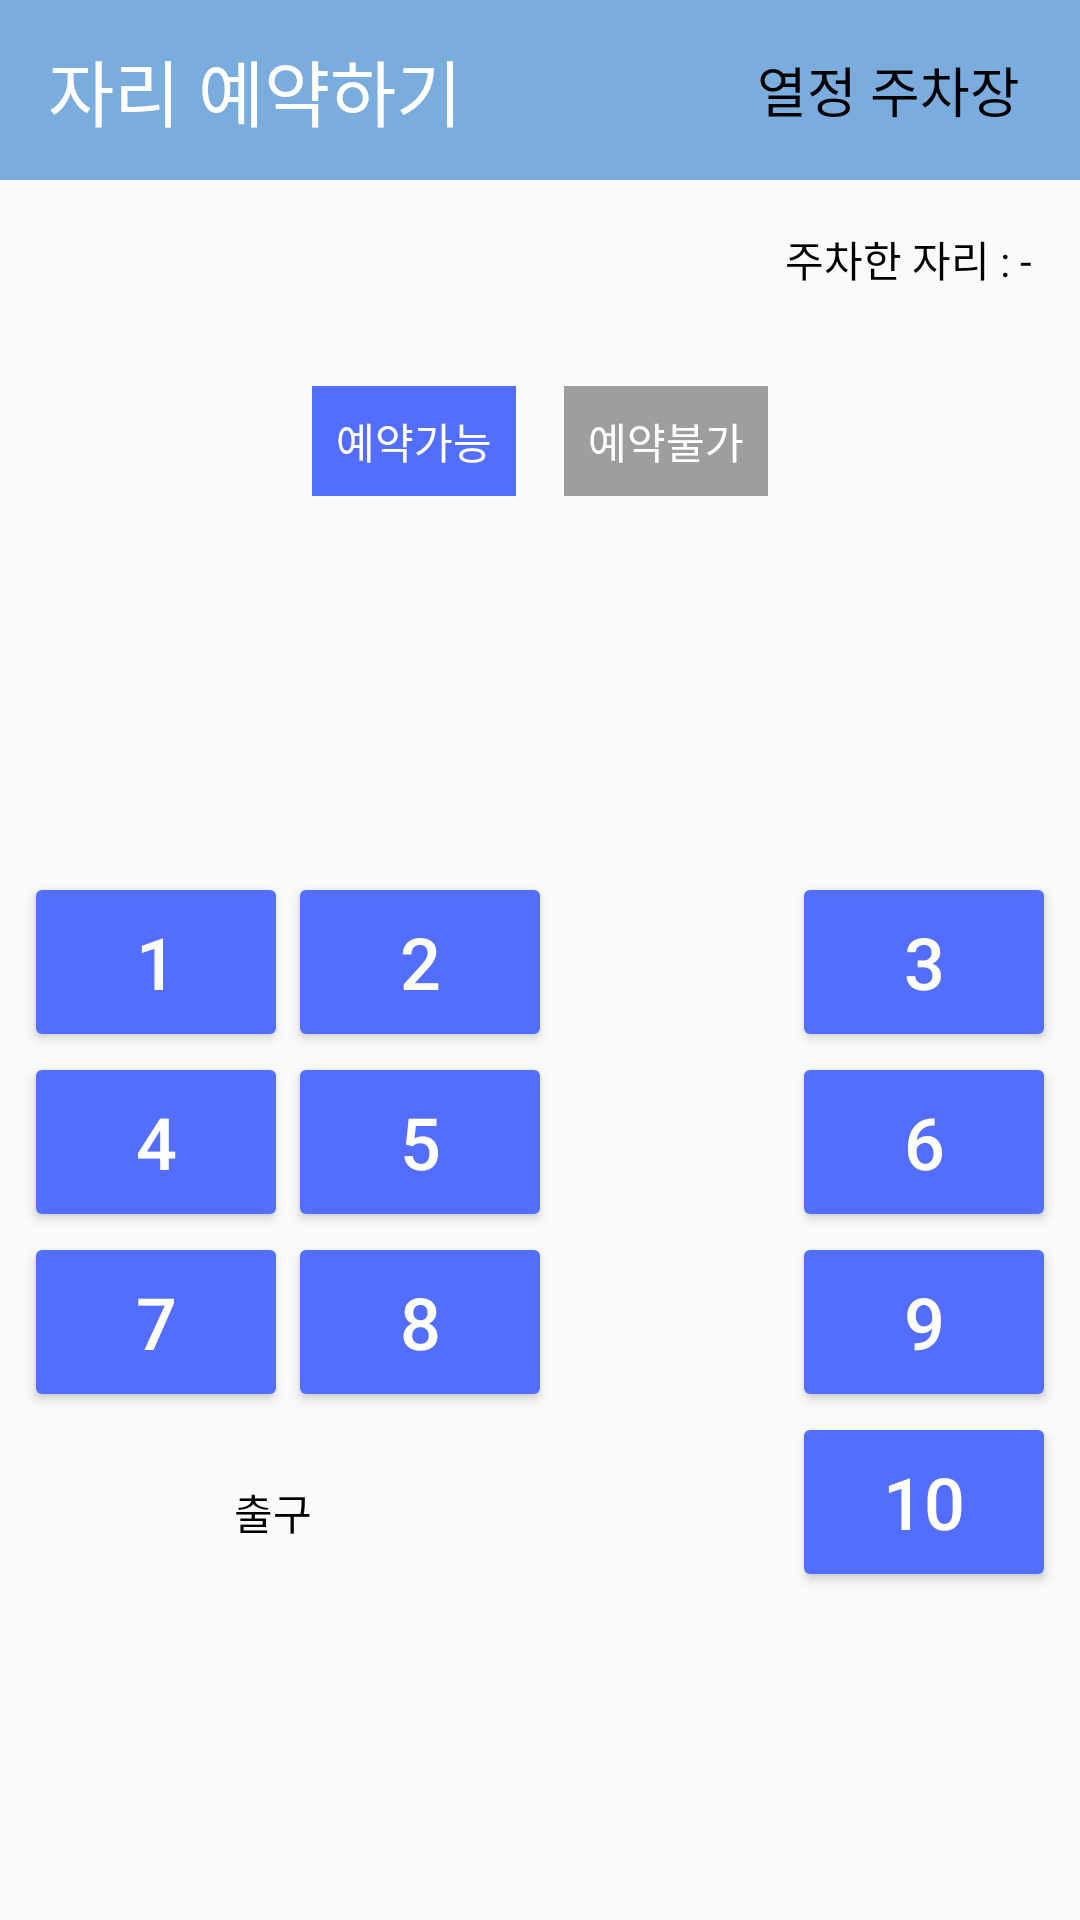

Write the Android layout XML for this screen, with the resource values it uses.
<!-- AndroidManifest.xml: application theme Theme.Empty_ParkingLot -->
<!-- res/layout/activity_reservation.xml -->
<?xml version="1.0" encoding="utf-8"?>
<LinearLayout xmlns:android="http://schemas.android.com/apk/res/android"
    xmlns:app="http://schemas.android.com/apk/res-auto"
    xmlns:tools="http://schemas.android.com/tools"
    android:layout_width="match_parent"
    android:layout_height="match_parent"
    android:orientation="vertical"
    tools:context=".ReservationActivity">

    
    <LinearLayout
        android:layout_width="match_parent"
        android:layout_height="60dp"
        android:background="@color/sky_500"
        android:orientation="horizontal">

        <TextView
            android:layout_width="wrap_content"
            android:layout_height="wrap_content"
            android:layout_gravity="center"
            android:layout_marginStart="16dp"
            android:text="자리 예약하기"
            android:textColor="@color/white"
            android:textSize="24sp"/>
        <Space
            android:layout_width="0dp"
            android:layout_height="0dp"
            android:layout_weight="1"/>

        <TextView
            android:id="@+id/tv_parking_station"
            android:layout_width="wrap_content"
            android:layout_height="wrap_content"
            android:background="@drawable/shape_back_stroke"
            android:layout_marginEnd="8dp"
            android:padding="12dp"
            android:layout_gravity="center"
            android:textSize="18sp"
            android:textColor="@color/black"
            android:text="열정 주차장"/>
    </LinearLayout>

    <LinearLayout
        android:layout_width="wrap_content"
        android:layout_height="wrap_content"
        android:layout_margin="8dp"
        android:padding="8dp"
        android:background="@drawable/shape_back_stroke"
        android:layout_gravity="end"
        android:orientation="horizontal">
        <TextView
            android:layout_width="wrap_content"
            android:layout_height="wrap_content"
            android:textColor="@color/black"
            android:text="주차한 자리 : "/>

        <TextView
            android:id="@+id/tv_parking_position"
            android:layout_width="wrap_content"
            android:layout_height="wrap_content"
            android:textColor="@color/black"
            android:text="-"/>
    </LinearLayout>


    <LinearLayout
        android:layout_width="match_parent"
        android:layout_height="wrap_content"
        android:layout_marginVertical="16dp"
        android:gravity="center"
        android:orientation="horizontal">

        <TextView
            android:layout_width="wrap_content"
            android:layout_height="wrap_content"
            android:textColor="@color/white"
            android:layout_marginEnd="8dp"
            android:padding="8dp"
            android:background="#536DFE"
            android:text="예약가능"/>

        <TextView
            android:layout_width="wrap_content"
            android:layout_height="wrap_content"
            android:textColor="@color/white"
            android:layout_marginStart="8dp"
            android:padding="8dp"
            android:background="#9E9E9E"
            android:text="예약불가"/>
    </LinearLayout>

    <Space
        android:layout_width="0dp"
        android:layout_height="0dp"
        android:layout_weight="1"/>


    <LinearLayout
        android:layout_width="match_parent"
        android:layout_height="wrap_content"
        android:layout_marginHorizontal="8dp"
        android:orientation="horizontal">
        <Button
            android:id="@+id/btn_position_1"
            android:layout_width="wrap_content"
            android:layout_height="60dp"
            android:backgroundTint="#536DFE"
            android:textColor="@color/white"
            android:textSize="24sp"
            android:text="1"/>

        <Button
            android:id="@+id/btn_position_2"
            android:layout_width="wrap_content"
            android:layout_height="60dp"
            android:backgroundTint="#536DFE"
            android:textColor="@color/white"
            android:textSize="24sp"
            android:text="2"/>

        <Space
            android:layout_width="0dp"
            android:layout_height="0dp"
            android:layout_weight="1"/>

        <Button
            android:id="@+id/btn_position_3"
            android:layout_width="wrap_content"
            android:layout_height="60dp"
            android:backgroundTint="#536DFE"
            android:textColor="@color/white"
            android:textSize="24sp"
            android:text="3"/>

    </LinearLayout>

    <LinearLayout
        android:layout_width="match_parent"
        android:layout_height="wrap_content"
        android:layout_marginHorizontal="8dp"
        android:orientation="horizontal">
        <Button
            android:id="@+id/btn_position_4"
            android:layout_width="wrap_content"
            android:layout_height="60dp"
            android:backgroundTint="#536DFE"
            android:textColor="@color/white"
            android:textSize="24sp"
            android:text="4"/>

        <Button
            android:id="@+id/btn_position_5"
            android:layout_width="wrap_content"
            android:layout_height="60dp"
            android:backgroundTint="#536DFE"
            android:textColor="@color/white"
            android:textSize="24sp"
            android:text="5"/>

        <Space
            android:layout_width="0dp"
            android:layout_height="0dp"
            android:layout_weight="1"/>

        <Button
            android:id="@+id/btn_position_6"
            android:layout_width="wrap_content"
            android:layout_height="60dp"
            android:backgroundTint="#536DFE"
            android:textColor="@color/white"
            android:textSize="24sp"
            android:text="6"/>

    </LinearLayout>

    <LinearLayout
        android:layout_width="match_parent"
        android:layout_height="wrap_content"
        android:layout_marginHorizontal="8dp"
        android:orientation="horizontal">
        <Button
            android:id="@+id/btn_position_7"
            android:layout_width="wrap_content"
            android:layout_height="60dp"
            android:backgroundTint="#536DFE"
            android:textColor="@color/white"
            android:textSize="24sp"
            android:text="7"/>

        <Button
            android:id="@+id/btn_position_8"
            android:layout_width="wrap_content"
            android:layout_height="60dp"
            android:backgroundTint="#536DFE"
            android:textColor="@color/white"
            android:textSize="24sp"
            android:text="8"/>

        <Space
            android:layout_width="0dp"
            android:layout_height="0dp"
            android:layout_weight="1"/>

        <Button
            android:id="@+id/btn_position_9"
            android:layout_width="wrap_content"
            android:layout_height="60dp"
            android:backgroundTint="#536DFE"
            android:textColor="@color/white"
            android:textSize="24sp"
            android:text="9"/>

    </LinearLayout>

    <LinearLayout
        android:layout_width="match_parent"
        android:layout_height="wrap_content"
        android:layout_marginHorizontal="8dp"
        android:orientation="horizontal">

        <TextView
            android:layout_width="wrap_content"
            android:layout_height="wrap_content"
            android:paddingHorizontal="70dp"
            android:paddingVertical="8dp"
            android:background="@drawable/shape_back_stroke"
            android:textColor="@color/black"
            android:text="출구"/>

        <Space
            android:layout_width="0dp"
            android:layout_height="0dp"
            android:layout_weight="1"/>

        <Button
            android:id="@+id/btn_position_10"
            android:layout_width="wrap_content"
            android:layout_height="60dp"
            android:backgroundTint="#536DFE"
            android:textColor="@color/white"
            android:textSize="24sp"
            android:text="10"/>

    </LinearLayout>

    <Space
        android:layout_width="0dp"
        android:layout_height="0dp"
        android:layout_weight="1"/>

</LinearLayout>
<!-- resources referenced by this layout -->
<resources>
  <color name="black">#FF000000</color>
  <color name="sky_500">#7AACDD</color>
  <color name="white">#FFFFFFFF</color>
  <style name="Theme.Empty_ParkingLot" parent="Theme.AppCompat.Light.NoActionBar">
          
          <item name="colorPrimary">@color/sky_500</item>
          <item name="colorPrimaryDark">@color/sky_700</item>
          <item name="colorAccent">@color/sky_200</item>
          <item name="windowNoTitle">true</item>
          
      </style>
  <color name="sky_700">#558EC6</color>
  <color name="sky_200">#BDD7EE</color>
</resources>
